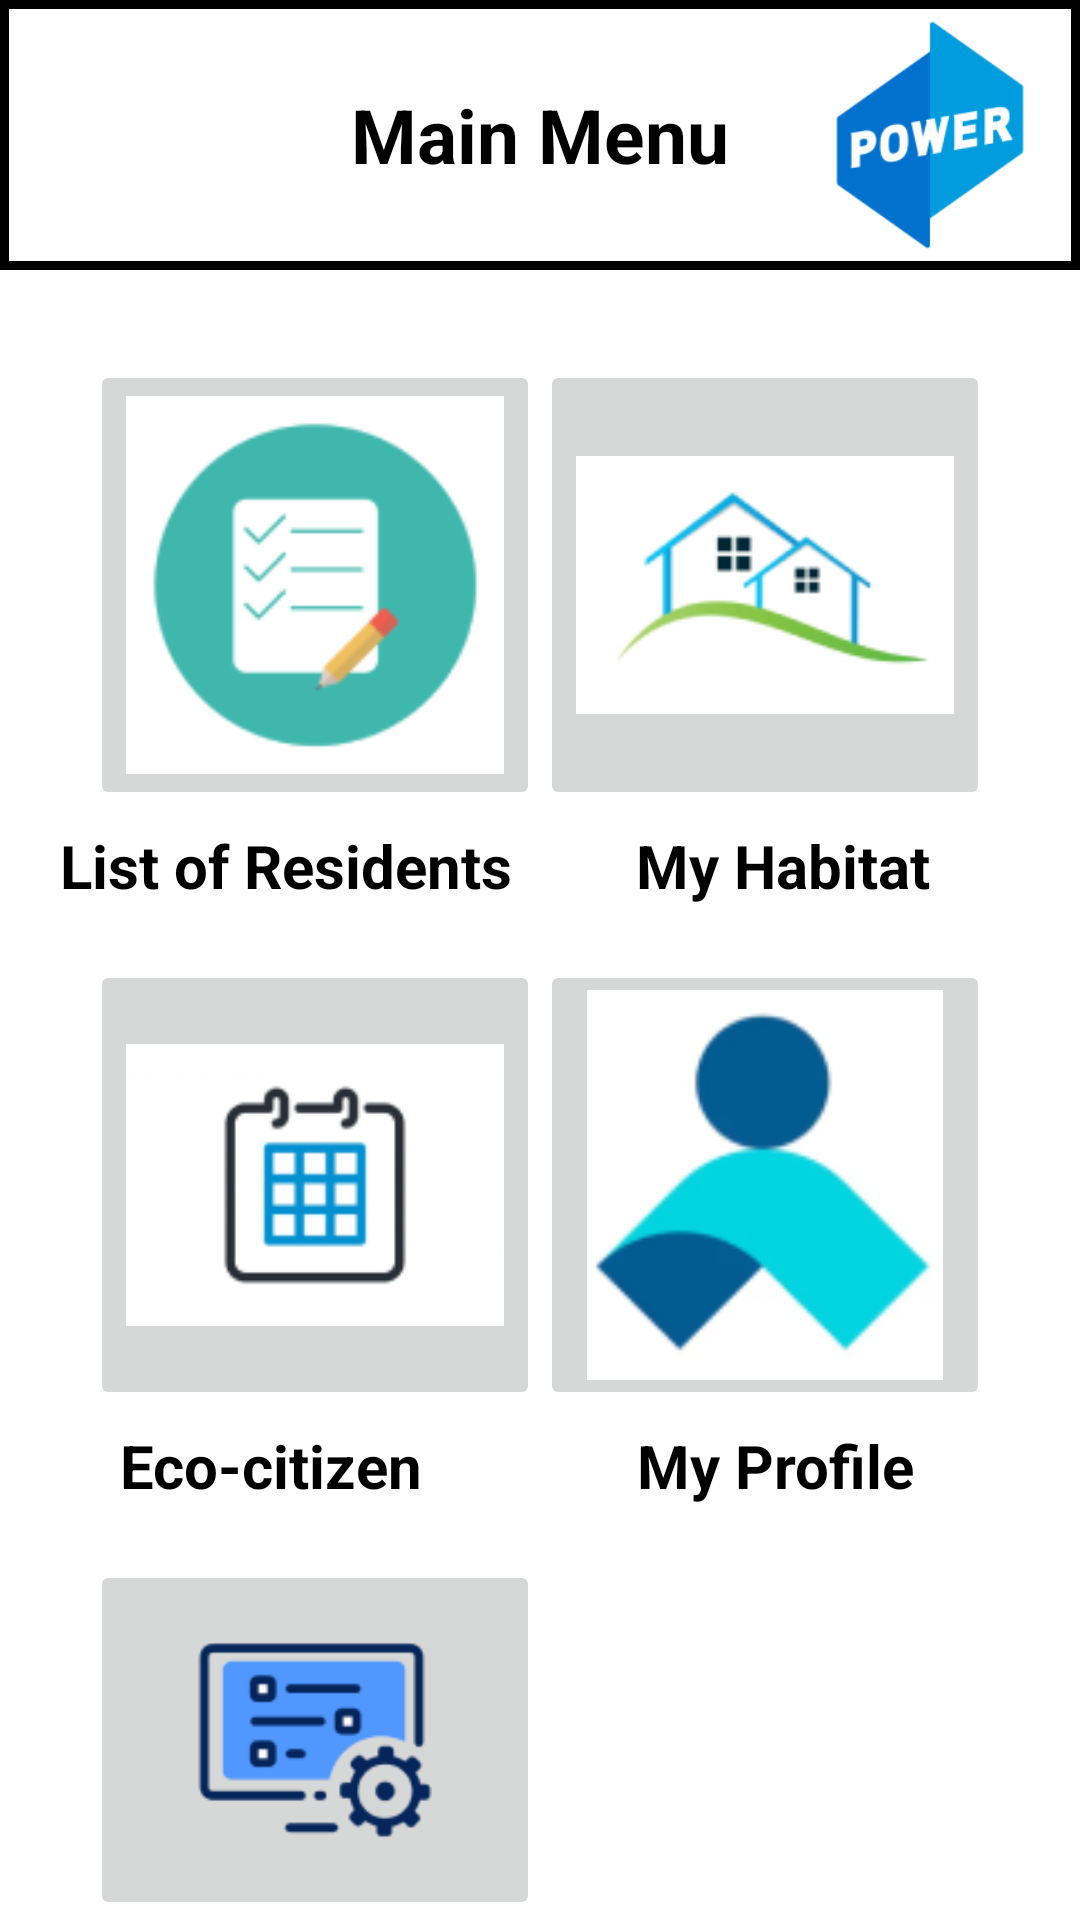

Here is an Android app screen rendered from its layout file. Give the layout XML and the strings, colors and styles it references.
<!-- AndroidManifest.xml: application theme Theme.PowerHome -->
<!-- res/layout/activity_menu_principal.xml -->
<?xml version="1.0" encoding="utf-8"?>
<RelativeLayout
    xmlns:android="http://schemas.android.com/apk/res/android"
    xmlns:app="http://schemas.android.com/apk/res-auto"
    xmlns:tools="http://schemas.android.com/tools"
    android:layout_width="match_parent"
    android:layout_height="match_parent"
    tools:context=".MenuPrincipalActivity">

    <RelativeLayout
        android:layout_width="match_parent"
        android:layout_height="90dp"
        android:background="@drawable/border_background">

        <ImageView
            android:id="@+id/burgerMenuButton"
            android:layout_width="80dp"
            android:layout_height="80dp"
            android:layout_centerVertical="true"
            android:layout_marginLeft="10dp"
            android:onClick="toggleBurgerMenu"
            android:src="@drawable/ic_menu" />

        <TextView
            android:layout_width="wrap_content"
            android:layout_height="wrap_content"
            android:layout_centerInParent="true"
            android:text="@string/menu_principal"
            android:textColor="@color/black"
            android:textSize="25dp"
            android:textStyle="bold" />

        <ImageView
            android:id="@+id/imageView2"
            android:layout_width="80dp"
            android:layout_height="80dp"
            android:layout_centerVertical="true"
            android:layout_marginRight="10dp"
            android:layout_alignParentRight="true"
            android:src="@drawable/ic_logopower" />
    </RelativeLayout>

    <RelativeLayout
        android:layout_width="match_parent"
        android:layout_height="wrap_content"
        android:layout_marginTop="120dp">

        <ImageButton
            android:layout_width="150dp"
            android:layout_height="150dp"
            android:scaleType="fitCenter"
            android:layout_marginLeft="30dp"
            android:onClick="toggleBurgerMenu"
            android:src="@drawable/habitants" />

        <TextView
            android:layout_width="wrap_content"
            android:layout_height="wrap_content"
            android:layout_marginLeft="20dp"
            android:layout_marginTop="155dp"
            android:text="@string/liste_habitants"
            android:textColor="@color/black"
            android:textSize="20dp"
            android:textStyle="bold" />

        <ImageButton
            android:layout_width="150dp"
            android:layout_height="150dp"
            android:scaleType="fitCenter"
            android:layout_marginRight="30dp"
            android:onClick="toggleBurgerMenu"
            android:layout_alignParentRight="true"
            android:src="@drawable/habitat" />

        <TextView
            android:layout_width="wrap_content"
            android:layout_height="wrap_content"
            android:layout_marginRight="50dp"
            android:layout_marginTop="155dp"
            android:text="@string/mon_habitat"
            android:textColor="@color/black"
            android:textSize="20dp"
            android:textStyle="bold"
            android:layout_alignParentRight="true"/>

    </RelativeLayout>

    <RelativeLayout
        android:layout_width="match_parent"
        android:layout_height="wrap_content"
        android:layout_marginTop="320dp">

        <ImageButton
            android:layout_width="150dp"
            android:layout_height="150dp"
            android:scaleType="fitCenter"
            android:layout_marginLeft="30dp"
            android:onClick="toggleBurgerMenu"
            android:src="@drawable/eco" />

        <TextView
            android:layout_width="wrap_content"
            android:layout_height="wrap_content"
            android:layout_marginLeft="40dp"
            android:layout_marginTop="155dp"
            android:text="@string/eco_citoyenne"
            android:textColor="@color/black"
            android:textSize="20dp"
            android:textStyle="bold" />

        <ImageButton
            android:layout_width="150dp"
            android:layout_height="150dp"
            android:scaleType="fitCenter"
            android:layout_marginRight="30dp"
            android:onClick="toggleBurgerMenu"
            android:layout_alignParentRight="true"
            android:src="@drawable/mon_profil" />

        <TextView
            android:layout_width="wrap_content"
            android:layout_height="wrap_content"
            android:layout_marginRight="55dp"
            android:layout_marginTop="155dp"
            android:text="@string/mon_profil"
            android:textColor="@color/black"
            android:textSize="20dp"
            android:textStyle="bold"
            android:layout_alignParentRight="true"/>

    </RelativeLayout>

    <ImageButton
        android:layout_marginTop="520dp"
        android:layout_width="150dp"
        android:layout_height="150dp"
        android:scaleType="fitCenter"
        android:layout_marginLeft="30dp"
        android:onClick="toggleBurgerMenu"
        android:src="@drawable/preferences" />

    <TextView
        android:layout_width="wrap_content"
        android:layout_height="wrap_content"
        android:layout_marginLeft="30dp"
        android:layout_marginTop="675dp"
        android:text="@string/mes_preferences"
        android:textColor="@color/black"
        android:textSize="20dp"
        android:textStyle="bold" />

</RelativeLayout>
<!-- resources referenced by this layout -->
<resources>
  <color name="black">#FF000000</color>
  <!-- drawable border_background (drawable) -->
  <?xml version="1.0" encoding="utf-8"?>
  <shape xmlns:android="http://schemas.android.com/apk/res/android" android:shape="rectangle">
      <solid android:color="@android:color/transparent"/> 
      <stroke
          android:width="3dp"
      android:color="@color/black"/>
  </shape>
  <!-- drawable eco: png bitmap (drawable, 4827 bytes) -->
  <!-- drawable habitants: png bitmap (drawable, 5016 bytes) -->
  <!-- drawable habitat: png bitmap (drawable, 6403 bytes) -->
  <!-- drawable ic_logopower: png bitmap (drawable, 7382 bytes) -->
  <!-- drawable mon_profil: png bitmap (drawable, 6240 bytes) -->
  <!-- drawable preferences: png bitmap (drawable, 4497 bytes) -->
  <string name="eco_citoyenne">Eco-citizen</string>
  <string name="liste_habitants">List of Residents</string>
  <string name="menu_principal">Main Menu</string>
  <string name="mes_preferences">My Preferences</string>
  <string name="mon_habitat">My Habitat</string>
  <string name="mon_profil">My Profile</string>
  <style name="Theme.PowerHome" parent="Theme.MaterialComponents.DayNight.DarkActionBar">
          
          <item name="colorPrimary">@color/purple_500</item>
          <item name="colorPrimaryVariant">@color/purple_700</item>
          <item name="colorOnPrimary">@color/white</item>
          
          <item name="colorSecondary">@color/teal_200</item>
          <item name="colorSecondaryVariant">@color/teal_700</item>
          <item name="colorOnSecondary">@color/black</item>
          
          <item name="android:statusBarColor">?attr/colorPrimaryVariant</item>
          
      </style>
  <color name="purple_500">#3B699A</color>
  <color name="purple_700">#FF3700B3</color>
  <color name="white">#FFFFFFFF</color>
  <color name="teal_200">#FF03DAC5</color>
  <color name="teal_700">#FF018786</color>
</resources>
